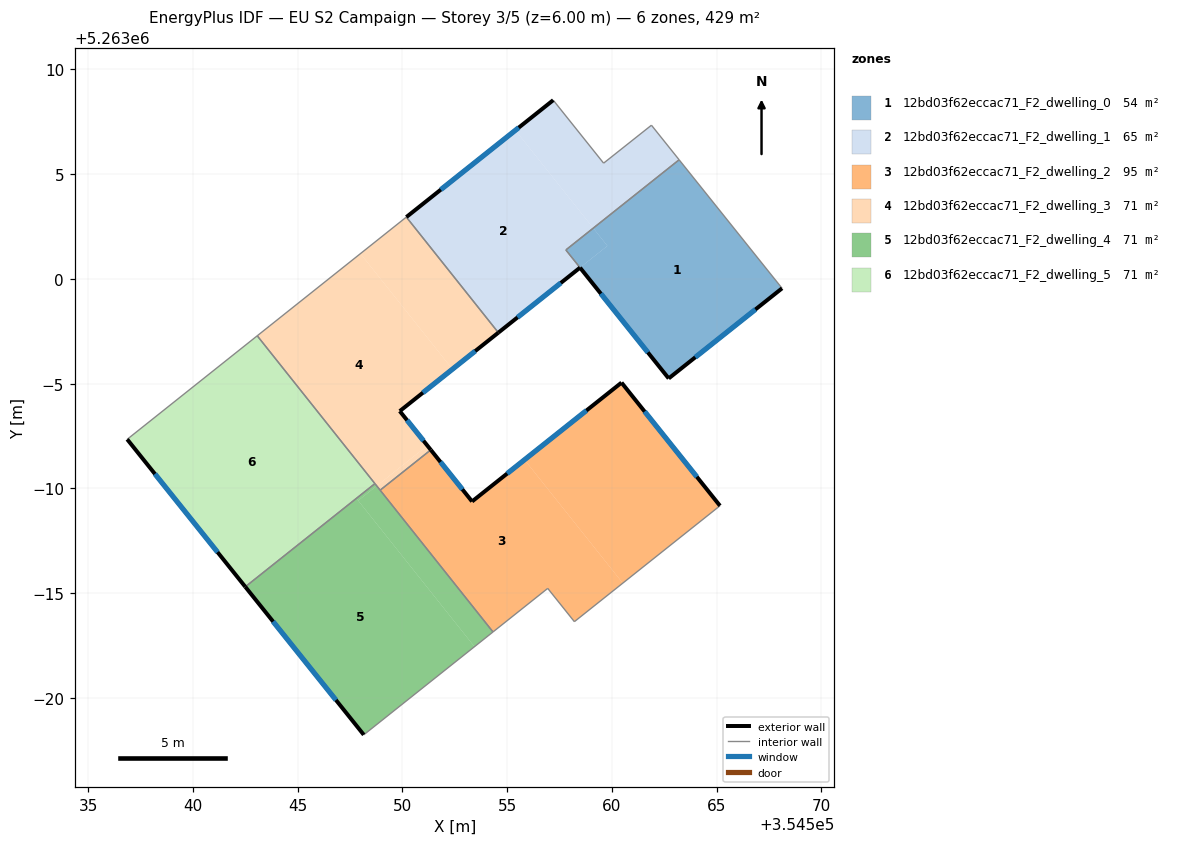
=== STOREY PLAN SPEC (per zone: floor XY polygon, exterior-wall plan segments, windows/doors) ===
zone 1: 12bd03f62eccac71_F2_dwelling_0  (54.3 m²)
  floor: (354563.21, 5263005.69) (354568.12, 5262999.55) (354562.71, 5262995.25) (354558.48, 5263000.54) (354559.78, 5263001.58) (354559.11, 5263002.43)
  floor: (354559.11, 5263002.43) (354559.78, 5263001.58) (354558.48, 5263000.54) (354557.80, 5263001.38)
  exterior wall: (354562.71, 5262995.25) – (354568.12, 5262999.55)  [6.9 m]
    window: (354563.98, 5262996.26) – (354566.85, 5262998.54)  [5.8 m²]
  exterior wall: (354558.48, 5263000.54) – (354562.71, 5262995.25)  [6.8 m]
    window: (354559.47, 5262999.30) – (354561.72, 5262996.49)  [5.7 m²]
  interior walls: 3
zone 2: 12bd03f62eccac71_F2_dwelling_1  (65.1 m²)
  floor: (354555.39, 5263007.09) (354559.11, 5263002.43) (354557.80, 5263001.38) (354558.48, 5263000.54) (354554.58, 5262997.44) (354550.19, 5263002.95)
  floor: (354561.89, 5263007.34) (354563.21, 5263005.69) (354559.11, 5263002.43) (354555.39, 5263007.09) (354557.20, 5263008.53) (354559.60, 5263005.53)
  exterior wall: (354557.20, 5263008.53) – (354550.19, 5263002.95)  [9.0 m]
    window: (354555.55, 5263007.22) – (354551.84, 5263004.26)  [7.6 m²]
  exterior wall: (354554.58, 5262997.44) – (354558.48, 5263000.54)  [5.0 m]
    window: (354555.50, 5262998.17) – (354557.56, 5262999.81)  [4.2 m²]
  interior walls: 6
zone 3: 12bd03f62eccac71_F2_dwelling_2  (94.9 m²)
  floor: (354555.83, 5262991.37) (354560.52, 5262985.48) (354558.21, 5262983.64) (354556.94, 5262985.23) (354554.32, 5262983.15) (354548.94, 5262989.92) (354551.35, 5262991.84) (354553.33, 5262989.38)
  floor: (354560.46, 5262995.05) (354565.16, 5262989.17) (354560.52, 5262985.48) (354555.83, 5262991.37)
  exterior wall: (354553.33, 5262989.38) – (354551.35, 5262991.84)  [3.2 m]
    window: (354552.86, 5262989.96) – (354551.82, 5262991.26)  [2.7 m²]
  exterior wall: (354560.46, 5262995.05) – (354553.33, 5262989.38)  [9.1 m]
    window: (354558.78, 5262993.72) – (354555.00, 5262990.71)  [7.7 m²]
  exterior wall: (354565.16, 5262989.17) – (354560.46, 5262995.05)  [7.5 m]
    window: (354564.05, 5262990.56) – (354561.56, 5262993.67)  [6.3 m²]
  interior walls: 5
zone 4: 12bd03f62eccac71_F2_dwelling_3  (71.4 m²)
  floor: (354548.00, 5263001.21) (354552.39, 5262995.69) (354549.88, 5262993.69) (354551.19, 5262992.05) (354548.78, 5262990.12) (354543.07, 5262997.29)
  floor: (354551.19, 5262992.05) (354551.35, 5262991.84) (354548.94, 5262989.92) (354548.78, 5262990.12)
  floor: (354550.19, 5263002.95) (354554.58, 5262997.44) (354552.39, 5262995.69) (354548.00, 5263001.21)
  exterior wall: (354549.88, 5262993.69) – (354554.58, 5262997.44)  [6.0 m]
    window: (354550.98, 5262994.57) – (354553.48, 5262996.56)  [5.1 m²]
  exterior wall: (354551.35, 5262991.84) – (354549.88, 5262993.69)  [2.4 m]
    window: (354551.01, 5262992.28) – (354550.22, 5262993.26)  [2.0 m²]
  interior walls: 5
zone 5: 12bd03f62eccac71_F2_dwelling_4  (71.4 m²)
  floor: (354547.81, 5262989.53) (354553.44, 5262982.45) (354548.16, 5262978.24) (354542.50, 5262985.31)
  floor: (354548.78, 5262990.12) (354554.32, 5262983.15) (354553.44, 5262982.45) (354547.89, 5262989.42)
  floor: (354548.69, 5262990.23) (354548.78, 5262990.12) (354547.89, 5262989.42) (354547.81, 5262989.53)
  exterior wall: (354542.50, 5262985.31) – (354548.16, 5262978.24)  [9.0 m]
    window: (354543.83, 5262983.65) – (354546.83, 5262979.90)  [7.6 m²]
  interior walls: 4
zone 6: 12bd03f62eccac71_F2_dwelling_5  (71.4 m²)
  floor: (354543.07, 5262997.29) (354548.69, 5262990.23) (354542.50, 5262985.31) (354536.87, 5262992.35)
  exterior wall: (354536.87, 5262992.35) – (354542.50, 5262985.31)  [9.0 m]
    window: (354538.19, 5262990.69) – (354541.18, 5262986.96)  [7.6 m²]
  interior walls: 3

=== DERIVED (storey summary) ===
Building: EU S2 Campaign
Storey: 3 of 5  (floor level z = 6.00 m)
Storey gross floor area: 428.6 m²
Zones on this storey: 6
  - 12bd03f62eccac71_F2_dwelling_0: floor 54.3 m²; exterior wall 13.7 m (41.1 m²); 2 window(s) 11.5 m²; WWR 28.1%
  - 12bd03f62eccac71_F2_dwelling_1: floor 65.1 m²; exterior wall 13.9 m (41.8 m²); 2 window(s) 11.8 m²; WWR 28.1%
  - 12bd03f62eccac71_F2_dwelling_2: floor 94.9 m²; exterior wall 19.8 m (59.4 m²); 3 window(s) 16.7 m²; WWR 28.1%
  - 12bd03f62eccac71_F2_dwelling_3: floor 71.4 m²; exterior wall 8.4 m (25.1 m²); 2 window(s) 7.1 m²; WWR 28.1%
  - 12bd03f62eccac71_F2_dwelling_4: floor 71.4 m²; exterior wall 9.0 m (27.1 m²); 1 window(s) 7.6 m²; WWR 28.1%
  - 12bd03f62eccac71_F2_dwelling_5: floor 71.4 m²; exterior wall 9.0 m (27.1 m²); 1 window(s) 7.6 m²; WWR 28.1%
Zone adjacency (shared interzone walls):
  - 12bd03f62eccac71_F2_dwelling_0 ↔ 12bd03f62eccac71_F2_dwelling_1
  - 12bd03f62eccac71_F2_dwelling_1 ↔ 12bd03f62eccac71_F2_dwelling_3
  - 12bd03f62eccac71_F2_dwelling_2 ↔ 12bd03f62eccac71_F2_dwelling_3
  - 12bd03f62eccac71_F2_dwelling_2 ↔ 12bd03f62eccac71_F2_dwelling_4
  - 12bd03f62eccac71_F2_dwelling_3 ↔ 12bd03f62eccac71_F2_dwelling_4
  - 12bd03f62eccac71_F2_dwelling_3 ↔ 12bd03f62eccac71_F2_dwelling_5
  - 12bd03f62eccac71_F2_dwelling_4 ↔ 12bd03f62eccac71_F2_dwelling_5